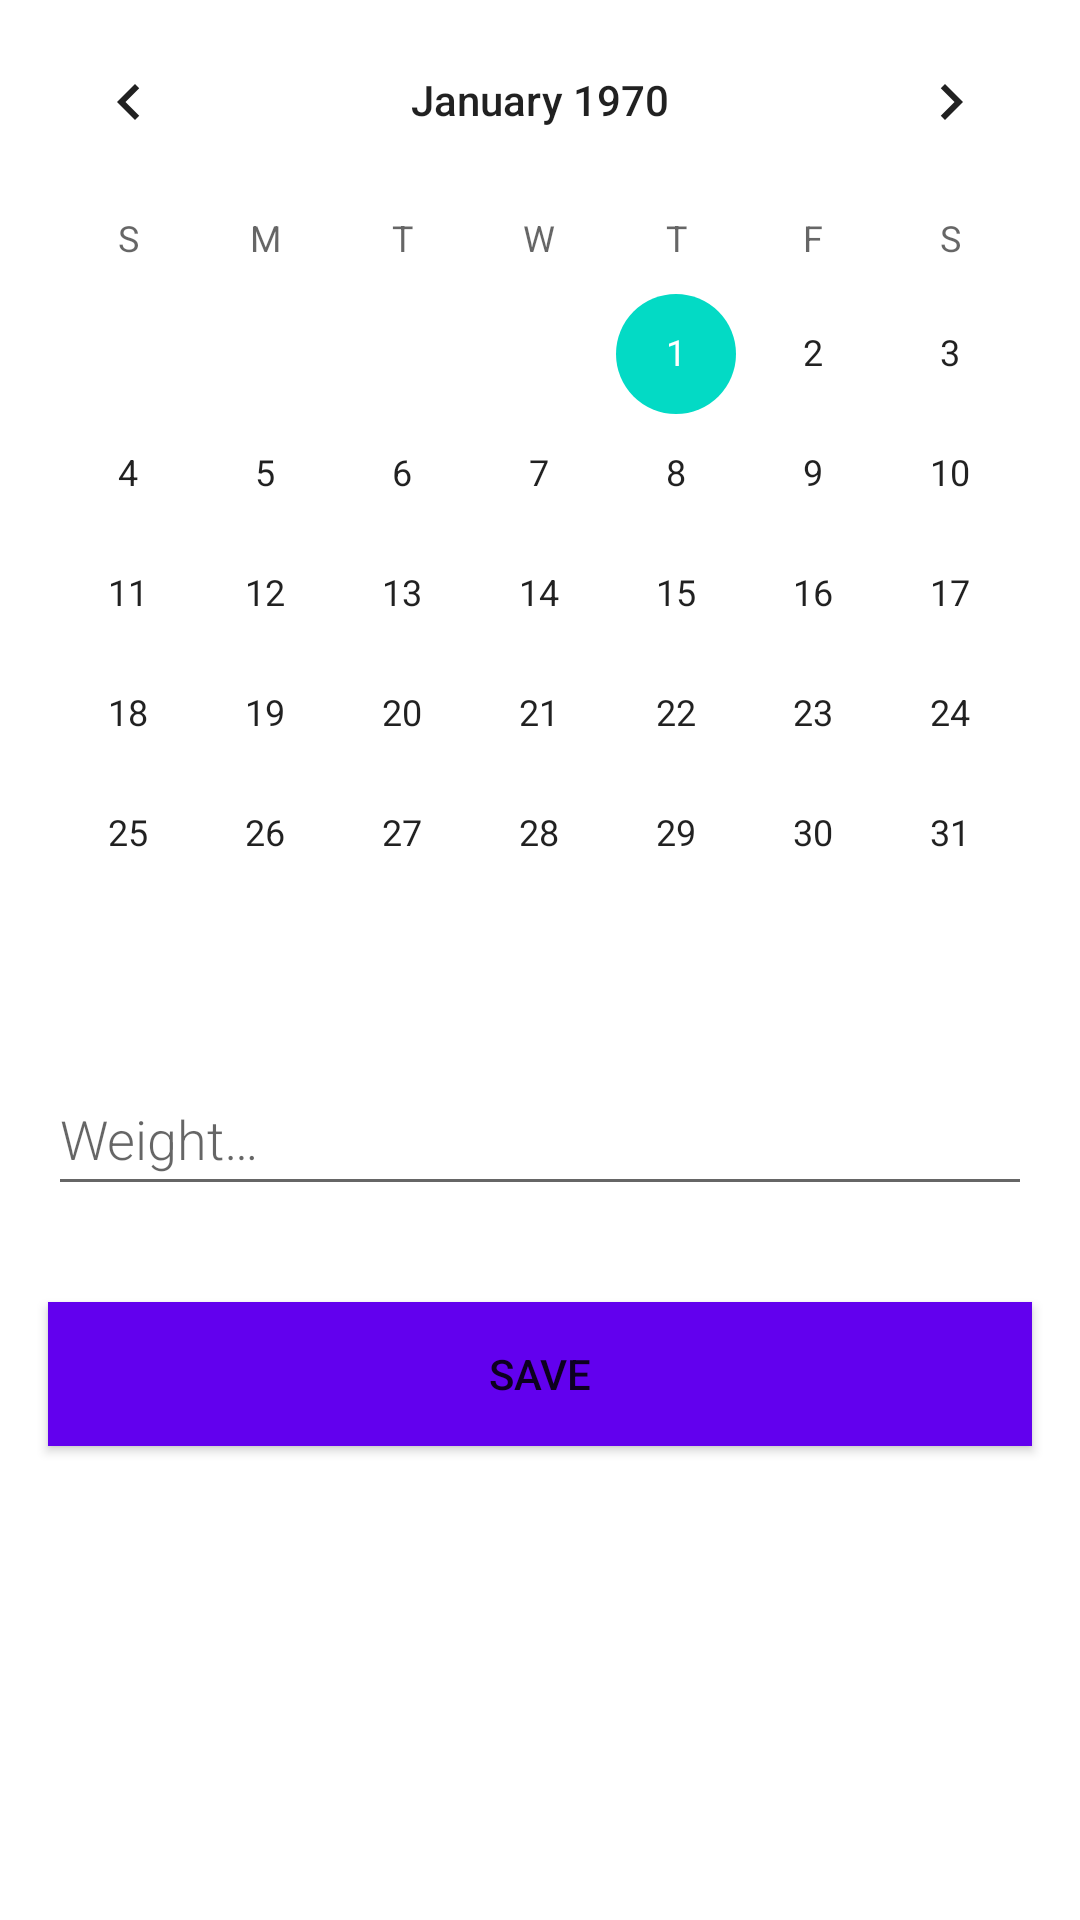

Reconstruct the res/layout file that produces this screen, plus the resources it refers to.
<!-- AndroidManifest.xml: application theme Theme.WeightChangeTracker -->
<!-- res/layout/activity_new_weight.xml -->
<?xml version="1.0" encoding="utf-8"?>
<LinearLayout xmlns:android="http://schemas.android.com/apk/res/android"
    xmlns:tools="http://schemas.android.com/tools"
    android:layout_width="match_parent"
    android:layout_height="match_parent"
    android:orientation="vertical"
    tools:context=".ui.newweight.NewWeightActivity">

    <CalendarView
        android:id="@+id/calendar_date"
        android:layout_width="match_parent"
        android:layout_height="wrap_content" />

    <EditText
        android:id="@+id/edit_weight"
        android:layout_width="match_parent"
        android:layout_height="wrap_content"
        android:layout_margin="@dimen/big_padding"
        android:layout_marginTop="2dp"
        android:ems="10"
        android:fontFamily="sans-serif-light"
        android:inputType="numberDecimal"
        android:hint="@string/hint_weight"
        android:importantForAutofill="no"
        android:minHeight="@dimen/min_height"
        android:textSize="18sp" />

    <Button
        android:id="@+id/button_save"
        android:layout_width="match_parent"
        android:layout_height="wrap_content"
        android:layout_margin="@dimen/big_padding"
        android:background="@color/colorPrimary"
        android:text="@string/button_save"
        android:textColor="@color/buttonLabel"
        android:layout_marginTop="2dp" />
</LinearLayout>
<!-- resources referenced by this layout -->
<resources>
  <dimen name="big_padding">16dp</dimen>
  <dimen name="min_height">48dp</dimen>
  <string name="button_save">Save</string>
  <string name="hint_weight">Weight…</string>
  <style name="Theme.WeightChangeTracker" parent="Theme.MaterialComponents.DayNight.DarkActionBar">
          
          <item name="colorPrimary">@color/purple_500</item>
          <item name="colorPrimaryVariant">@color/purple_700</item>
          <item name="colorOnPrimary">@color/white</item>
          
          <item name="colorSecondary">@color/teal_200</item>
          <item name="colorSecondaryVariant">@color/teal_700</item>
          <item name="colorOnSecondary">@color/black</item>
          
          <item name="android:statusBarColor" tools:targetApi="l">?attr/colorPrimaryVariant</item>
          
      </style>
  <!-- not gathered from this repository: default colours our renderer supplied (Android Studio template values) -->
  <color name="purple_500">#FF6200EE</color>
  <color name="purple_700">#FF3700B3</color>
  <color name="teal_200">#FF03DAC5</color>
  <color name="teal_700">#FF018786</color>
  <color name="black">#FF000000</color>
  <color name="white">#FFFFFFFF</color>
  <color name="colorPrimary">#FF6200EE</color>
</resources>
